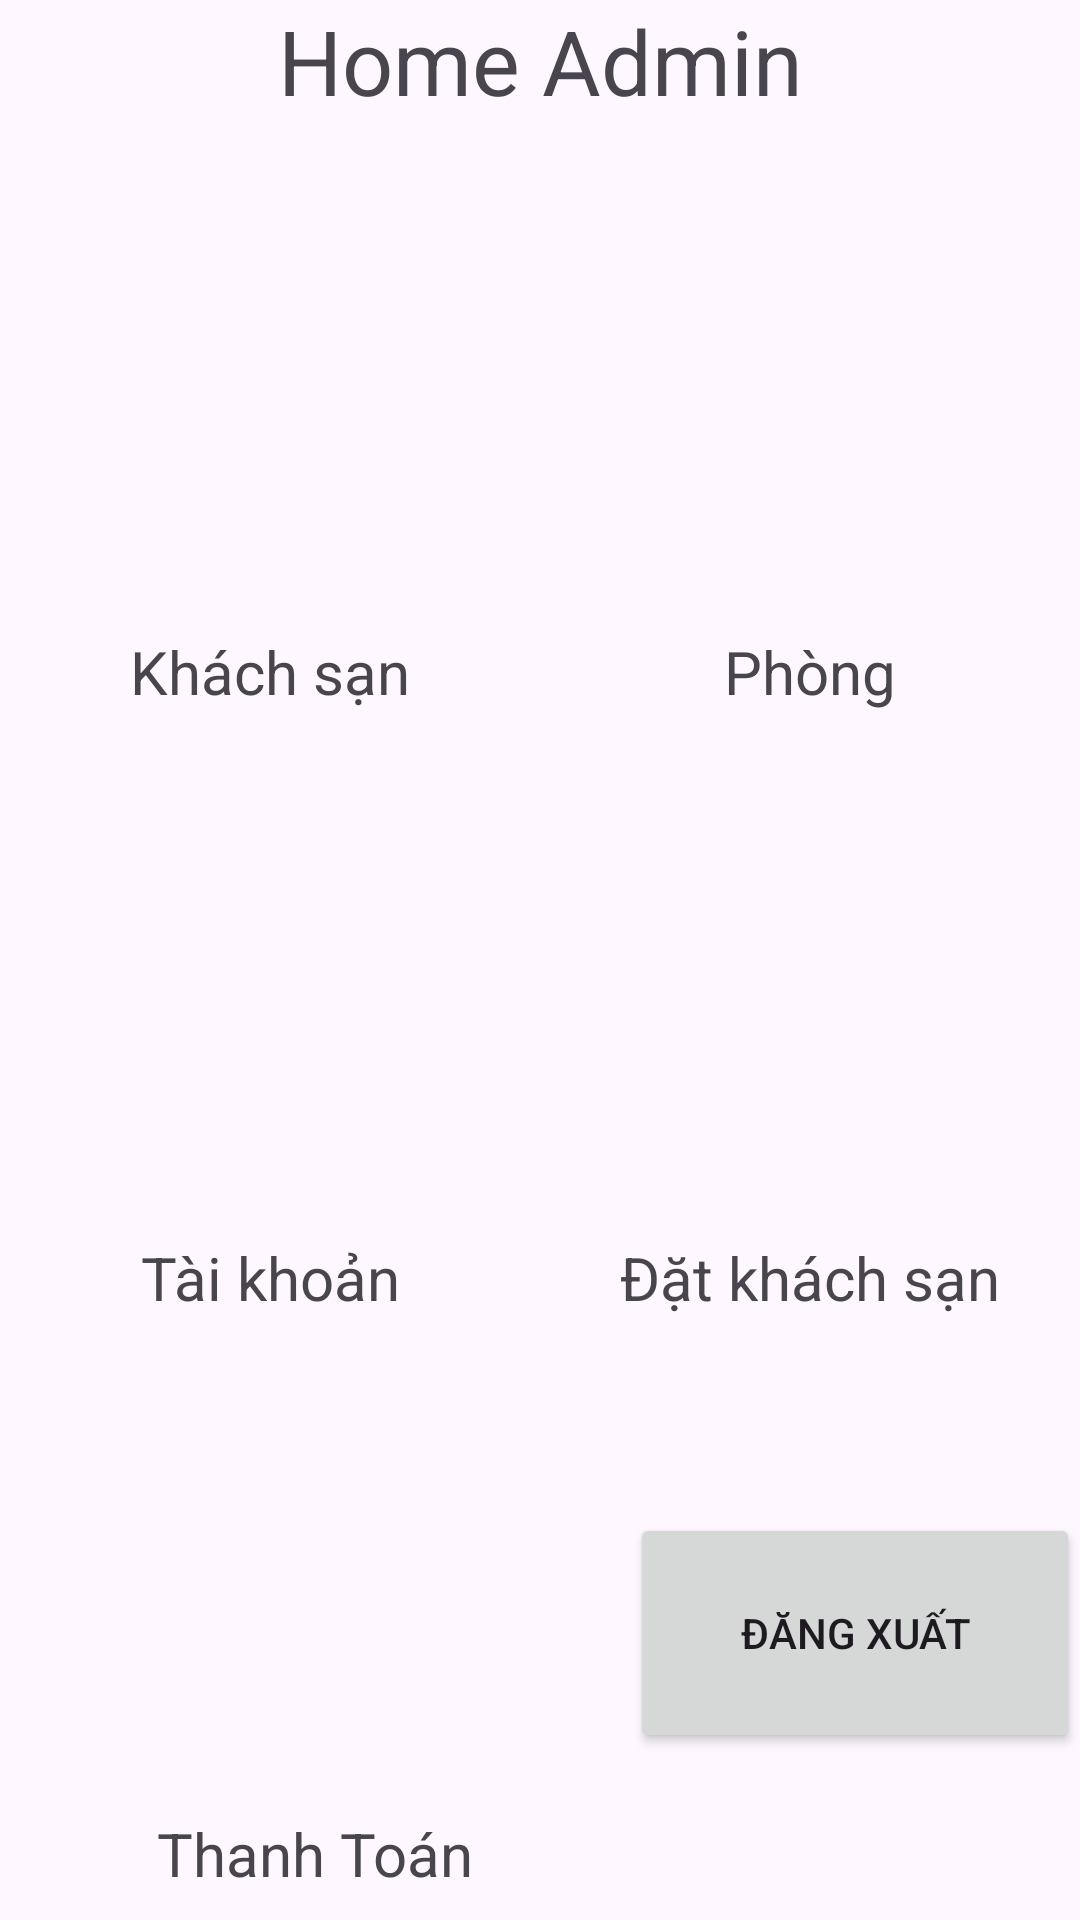

Write the Android layout XML for this screen, with the resource values it uses.
<!-- AndroidManifest.xml: application theme Theme.Hotel_Project -->
<!-- res/layout/activity_home_admin.xml -->
<?xml version="1.0" encoding="utf-8"?>
<LinearLayout xmlns:android="http://schemas.android.com/apk/res/android"
    xmlns:app="http://schemas.android.com/apk/res-auto"
    xmlns:tools="http://schemas.android.com/tools"
    android:layout_width="match_parent"
    android:layout_height="match_parent"
    android:orientation="vertical"
    tools:context=".Home_Admin">

    <TextView
        android:id="@+id/textView2"
        android:layout_width="match_parent"
        android:layout_height="wrap_content"
        android:gravity="center"
        android:layout_marginBottom="20sp"
        android:textSize="30sp"
        android:text="Home Admin" />

    <LinearLayout
        android:layout_width="match_parent"
        android:layout_height="wrap_content"
        android:orientation="horizontal">

        <ImageView
            android:id="@+id/adminhotel"
            android:layout_width="130dp"
            android:layout_height="150dp"
            android:layout_weight="1"
            tools:srcCompat="@drawable/hoteladmin" />

        <ImageView
            android:id="@+id/adminroom"
            android:layout_width="130dp"
            android:layout_height="150dp"
            android:layout_weight="1"
            tools:srcCompat="@drawable/roomadmin" />
    </LinearLayout>

    <LinearLayout
        android:layout_width="match_parent"
        android:layout_height="wrap_content"
        android:orientation="horizontal"
        android:layout_marginBottom="25sp">

        <TextView
            android:id="@+id/textView4"
            android:layout_width="match_parent"
            android:layout_height="wrap_content"
            android:layout_weight="1"
            android:textSize="20sp"
            android:gravity="center"
            android:text="Khách sạn" />

        <TextView
            android:id="@+id/textView5"
            android:layout_width="match_parent"
            android:layout_height="wrap_content"
            android:layout_weight="1"
            android:textSize="20sp"
            android:gravity="center"
            android:text="Phòng" />
    </LinearLayout>

    <LinearLayout
        android:layout_width="match_parent"
        android:layout_height="wrap_content"
        android:orientation="horizontal">

        <ImageView
            android:id="@+id/manageAccount"
            android:layout_width="130dp"
            android:layout_height="150dp"
            android:layout_weight="1"
            tools:srcCompat="@drawable/useradmin" />

        <ImageView
            android:id="@+id/adminbooking"
            android:layout_width="130dp"
            android:layout_height="150dp"
            android:layout_weight="1"
            tools:srcCompat="@drawable/bookadmin" />
    </LinearLayout>

    <LinearLayout
        android:layout_width="match_parent"
        android:layout_height="wrap_content"
        android:orientation="horizontal"
        android:layout_marginBottom="15sp">

        <TextView
            android:id="@+id/textView6"
            android:layout_width="match_parent"
            android:layout_height="wrap_content"
            android:layout_weight="1"
            android:textSize="20sp"
            android:gravity="center"
            android:text="Tài khoản" />

        <TextView
            android:id="@+id/textView7"
            android:layout_width="match_parent"
            android:layout_height="wrap_content"
            android:layout_weight="1"
            android:textSize="20sp"
            android:gravity="center"
            android:text="Đặt khách sạn" />
    </LinearLayout>
    <LinearLayout
        android:layout_width="match_parent"
        android:layout_height="wrap_content"
        android:orientation="horizontal">

        <ImageView
            android:id="@+id/adminpayment"
            android:layout_width="130dp"
            android:layout_height="150dp"
            android:layout_weight="1"
            tools:srcCompat="@drawable/credit_card" />

        <Button
            android:layout_width="150dp"
            android:layout_height="80dp"
            android:layout_marginTop="50dp"
            android:text="Đăng xuất"/>

    </LinearLayout>

    <LinearLayout
        android:layout_width="wrap_content"
        android:layout_height="wrap_content"
        android:orientation="horizontal">

        <TextView
            android:layout_width="210dp"
            android:layout_height="wrap_content"
            android:textSize="20dp"
            android:gravity="center"
            android:text="Thanh Toán"/>
    </LinearLayout>

</LinearLayout>
<!-- resources referenced by this layout -->
<resources>
  <style name="Theme.Hotel_Project" parent="Base.Theme.Hotel_Project" />
  <style name="Base.Theme.Hotel_Project" parent="Theme.Material3.Light.NoActionBar">
          
          
      </style>
</resources>
